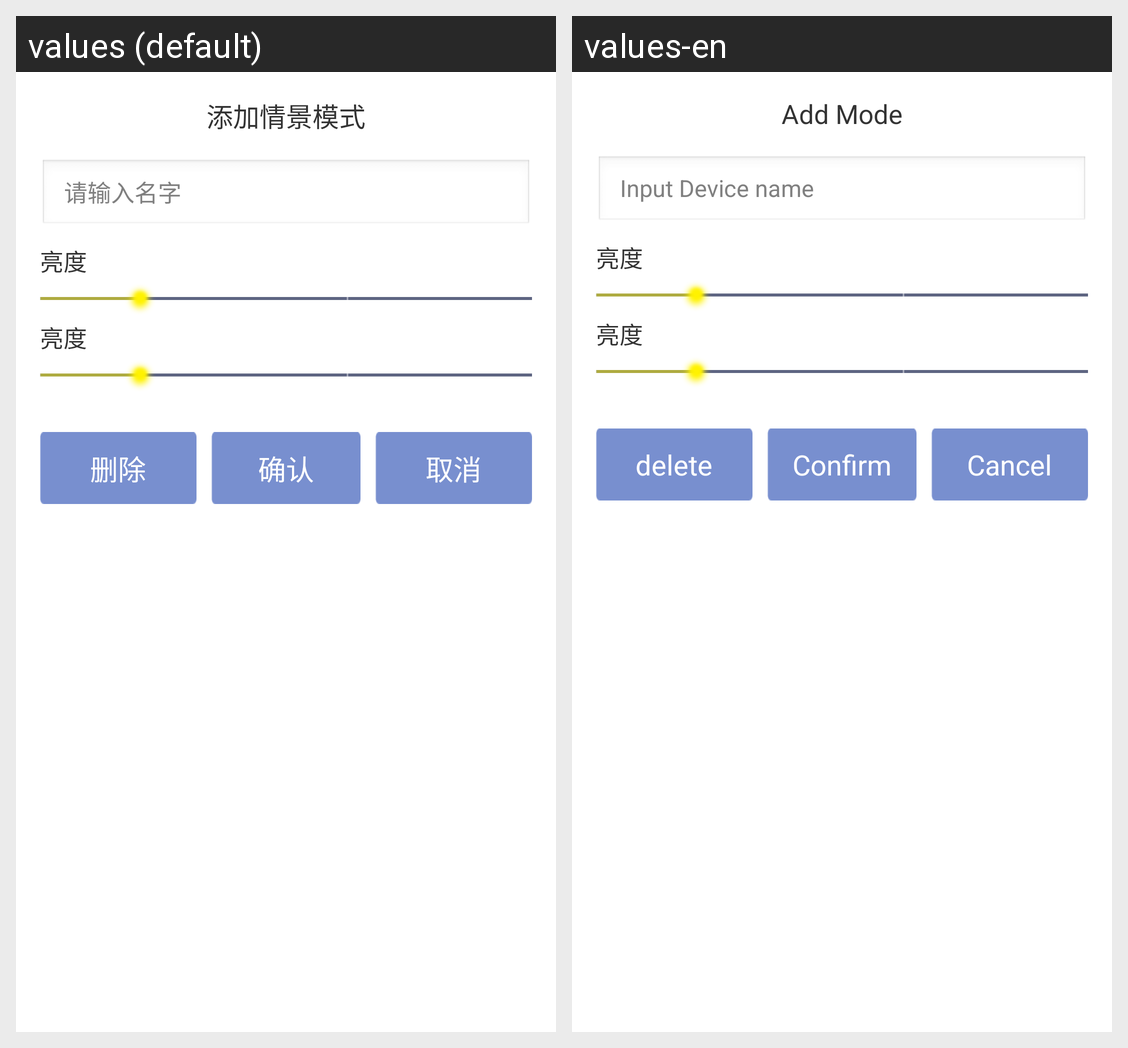

The same Android screen rendered under two of its app's locales, left to right. List the strings drawn on it with the default value and each locale's translation.
Android screen res/layout/scene_detail.xml rendered under 2 locales, left to right: values (default), values-en. Device: Nexus 5 (rendered at 1080×1920; each locale shown at half size, 540×960, under a caption strip naming it); theme bg_null.
Strings drawn on this screen, with the default value and each locale's value (text and hints the layout hard-codes, and strings that could not be matched under every locale, appear in the picture but are not listed):

scene_add
  values: 添加情景模式
  values-en: Add Mode

input_name
  values: 请输入名字
  values-en: Input Device name

delete
  values: 删除
  values-en: delete
